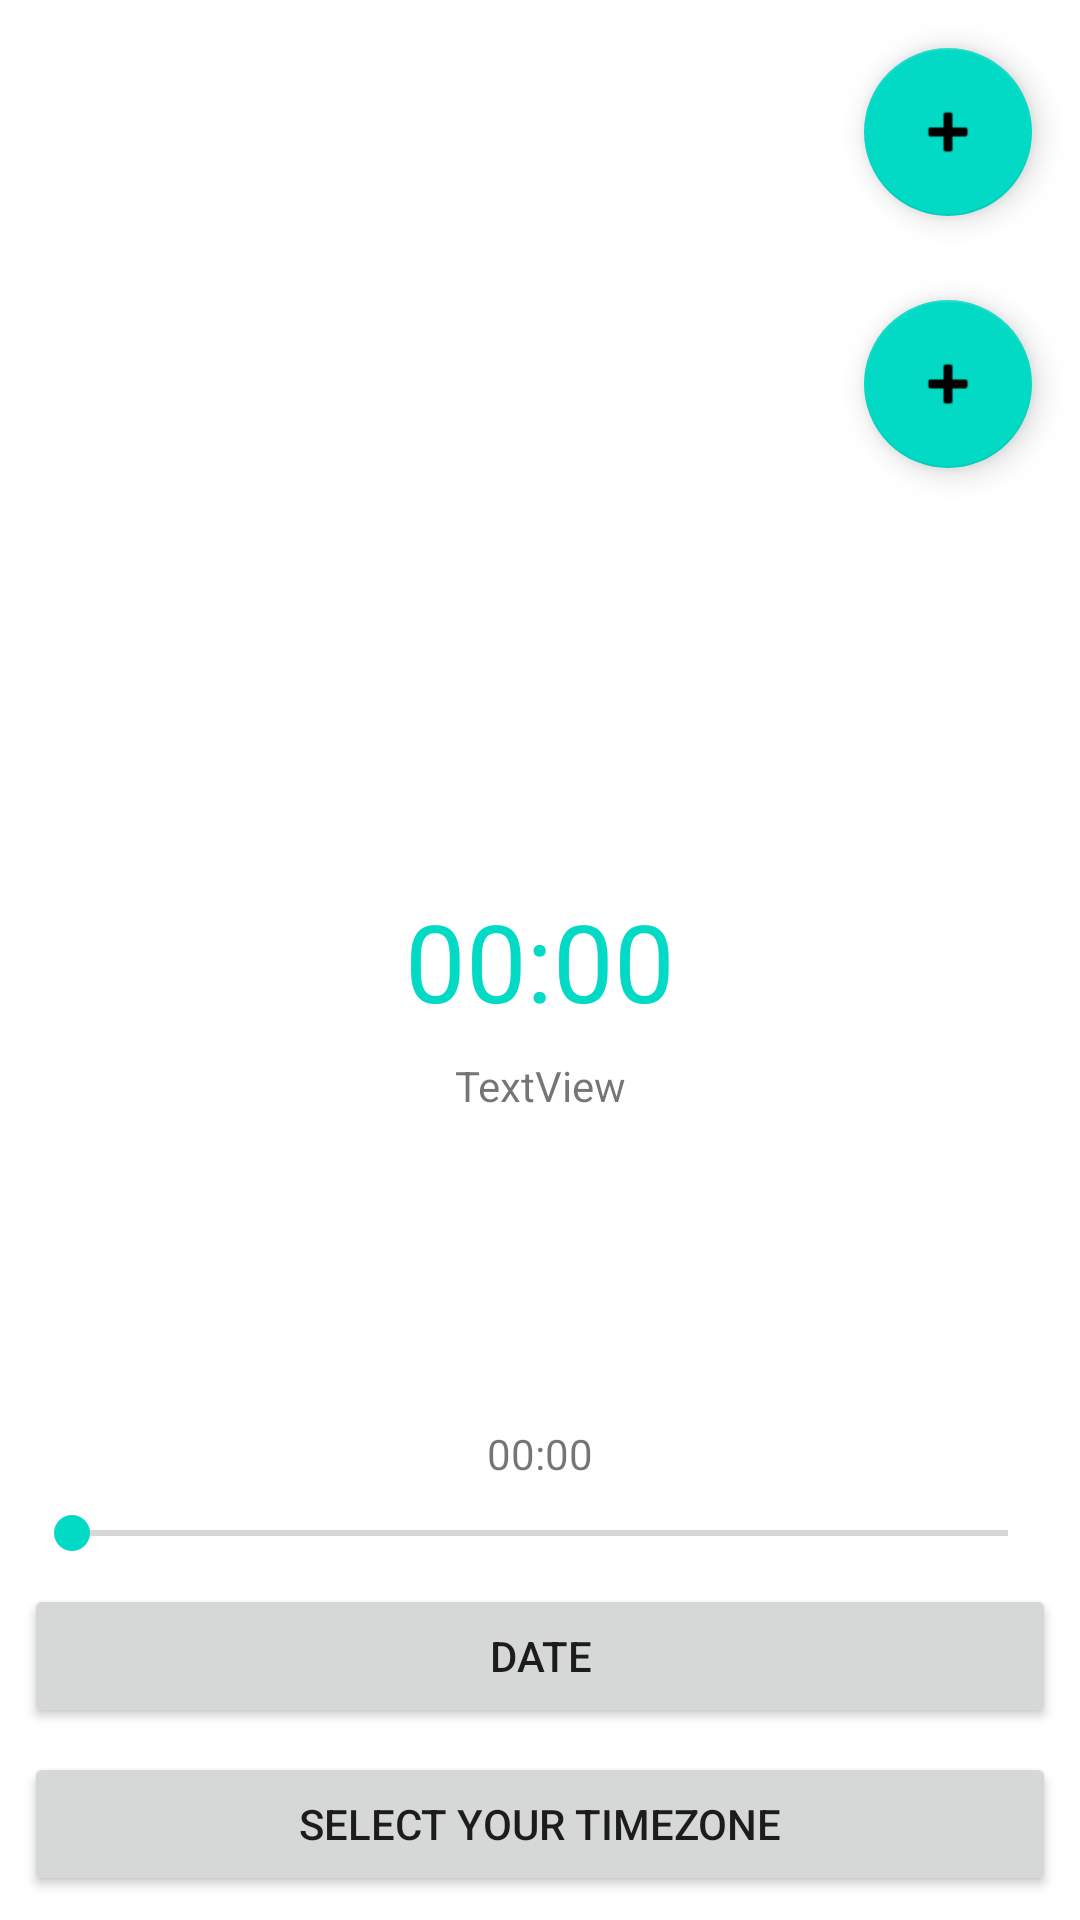

Layout XML and referenced resources for this Android screen:
<!-- AndroidManifest.xml: application theme Theme.ClockWorksProject -->
<!-- res/layout/activity_main.xml -->
<?xml version="1.0" encoding="utf-8"?>
<androidx.constraintlayout.widget.ConstraintLayout
    xmlns:android="http://schemas.android.com/apk/res/android"
    xmlns:app="http://schemas.android.com/apk/res-auto"
    xmlns:tools="http://schemas.android.com/tools"
    android:layout_width="match_parent"
    android:layout_height="match_parent"
    android:id="@+id/drawerLayout"
    tools:context=".MainActivity">

    <Button
        android:id="@+id/timeZoneButton"
        android:layout_width="0dp"
        android:layout_height="wrap_content"
        android:layout_marginBottom="8dp"
        android:layout_marginEnd="8dp"
        android:layout_marginStart="8dp"
        android:onClick="chooseTimezone"
        android:text="Select Your Timezone"
        app:layout_constraintBottom_toBottomOf="parent"
        app:layout_constraintEnd_toEndOf="parent"
        app:layout_constraintLeft_toLeftOf="parent"
        app:layout_constraintRight_toRightOf="parent"
        app:layout_constraintStart_toStartOf="parent" />

    <Button
        android:id="@+id/dateButton"
        android:layout_width="0dp"
        android:layout_height="wrap_content"
        android:layout_marginBottom="8dp"
        android:layout_marginEnd="8dp"
        android:layout_marginStart="8dp"
        android:text="Date"
        app:layout_constraintBottom_toTopOf="@+id/timeZoneButton"
        app:layout_constraintEnd_toEndOf="parent"
        app:layout_constraintLeft_toLeftOf="parent"
        app:layout_constraintRight_toRightOf="parent"
        app:layout_constraintStart_toStartOf="parent" />

    <SeekBar
        android:id="@+id/seekBar"
        android:layout_width="0dp"
        android:layout_height="wrap_content"
        android:layout_marginBottom="8dp"
        android:layout_marginEnd="8dp"
        android:layout_marginStart="8dp"
        android:max="23"
        app:layout_constraintBottom_toTopOf="@+id/dateButton"
        app:layout_constraintEnd_toEndOf="parent"
        app:layout_constraintLeft_toLeftOf="parent"
        app:layout_constraintRight_toRightOf="parent"
        app:layout_constraintStart_toStartOf="parent" />

    <TextView
        android:id="@+id/userTime"
        android:layout_width="wrap_content"
        android:layout_height="wrap_content"
        android:layout_marginBottom="8dp"
        android:text="00:00"
        app:layout_constraintBottom_toTopOf="@+id/seekBar"
        app:layout_constraintLeft_toLeftOf="parent"
        app:layout_constraintRight_toRightOf="parent" />

    <TextView
        android:id="@+id/convertedTime"
        android:layout_width="wrap_content"
        android:layout_height="wrap_content"
        android:text="00:00"
        android:textColor="@color/teal_200"
        android:textSize="36dp"
        app:layout_constraintBottom_toBottomOf="parent"
        app:layout_constraintLeft_toLeftOf="parent"
        app:layout_constraintRight_toRightOf="parent"
        app:layout_constraintTop_toTopOf="parent" />

    <TextView
        android:id="@+id/convertedDate"
        android:layout_width="wrap_content"
        android:layout_height="wrap_content"
        android:layout_marginTop="8dp"
        android:text="TextView"
        app:layout_constraintLeft_toLeftOf="parent"
        app:layout_constraintRight_toRightOf="parent"
        app:layout_constraintTop_toBottomOf="@+id/convertedTime" />

    <ListView
        android:id="@+id/listView"
        android:layout_width="0dp"
        android:layout_height="0dp"
        android:layout_marginBottom="16dp"
        android:choiceMode="singleChoice"
        app:layout_constraintBottom_toTopOf="@+id/convertedTime"
        app:layout_constraintEnd_toEndOf="parent"
        app:layout_constraintLeft_toLeftOf="parent"
        app:layout_constraintRight_toRightOf="parent"
        app:layout_constraintStart_toStartOf="parent"
        app:layout_constraintTop_toTopOf="parent" />

    <com.google.android.material.floatingactionbutton.FloatingActionButton
        android:id="@+id/floatingActionButton"
        android:layout_width="wrap_content"
        android:layout_height="wrap_content"
        android:layout_marginEnd="16dp"
        android:layout_marginTop="16dp"
        android:clickable="true"
        android:onClick="selectTimezones"
        android:tint="@android:color/white"
        app:layout_constraintRight_toRightOf="parent"
        app:layout_constraintTop_toTopOf="parent"
        app:srcCompat="@android:drawable/ic_input_add"
        android:focusable="true" />

    <com.google.android.material.floatingactionbutton.FloatingActionButton
        android:id="@+id/countDownFloatingActionButton"
        android:layout_width="wrap_content"
        android:layout_height="wrap_content"
        android:layout_marginEnd="16dp"
        android:layout_marginTop="100dp"
        android:clickable="true"
        android:tint="@android:color/white"
        app:layout_constraintRight_toRightOf="parent"
        app:layout_constraintTop_toTopOf="parent"
        app:srcCompat="@android:drawable/ic_input_add"
        android:src="@drawable/baseline_timer_24"
        android:focusable="true" />


</androidx.constraintlayout.widget.ConstraintLayout>
<!-- resources referenced by this layout -->
<resources>
  <style name="Theme.ClockWorksProject" parent="Theme.MaterialComponents.DayNight.DarkActionBar">
          
          <item name="colorPrimary">@color/purple_500</item>
          <item name="colorPrimaryVariant">@color/purple_700</item>
          <item name="colorOnPrimary">@color/white</item>
          
          <item name="colorSecondary">@color/teal_200</item>
          <item name="colorSecondaryVariant">@color/teal_700</item>
          <item name="colorOnSecondary">@color/black</item>
          
          <item name="android:statusBarColor">?attr/colorPrimaryVariant</item>
          
      </style>
  <!-- not gathered from this repository: default colours our renderer supplied (Android Studio template values) -->
  <color name="purple_500">#FF6200EE</color>
  <color name="purple_700">#FF3700B3</color>
  <color name="teal_200">#FF03DAC5</color>
  <color name="teal_700">#FF018786</color>
  <color name="black">#FF000000</color>
  <color name="white">#FFFFFFFF</color>
</resources>
